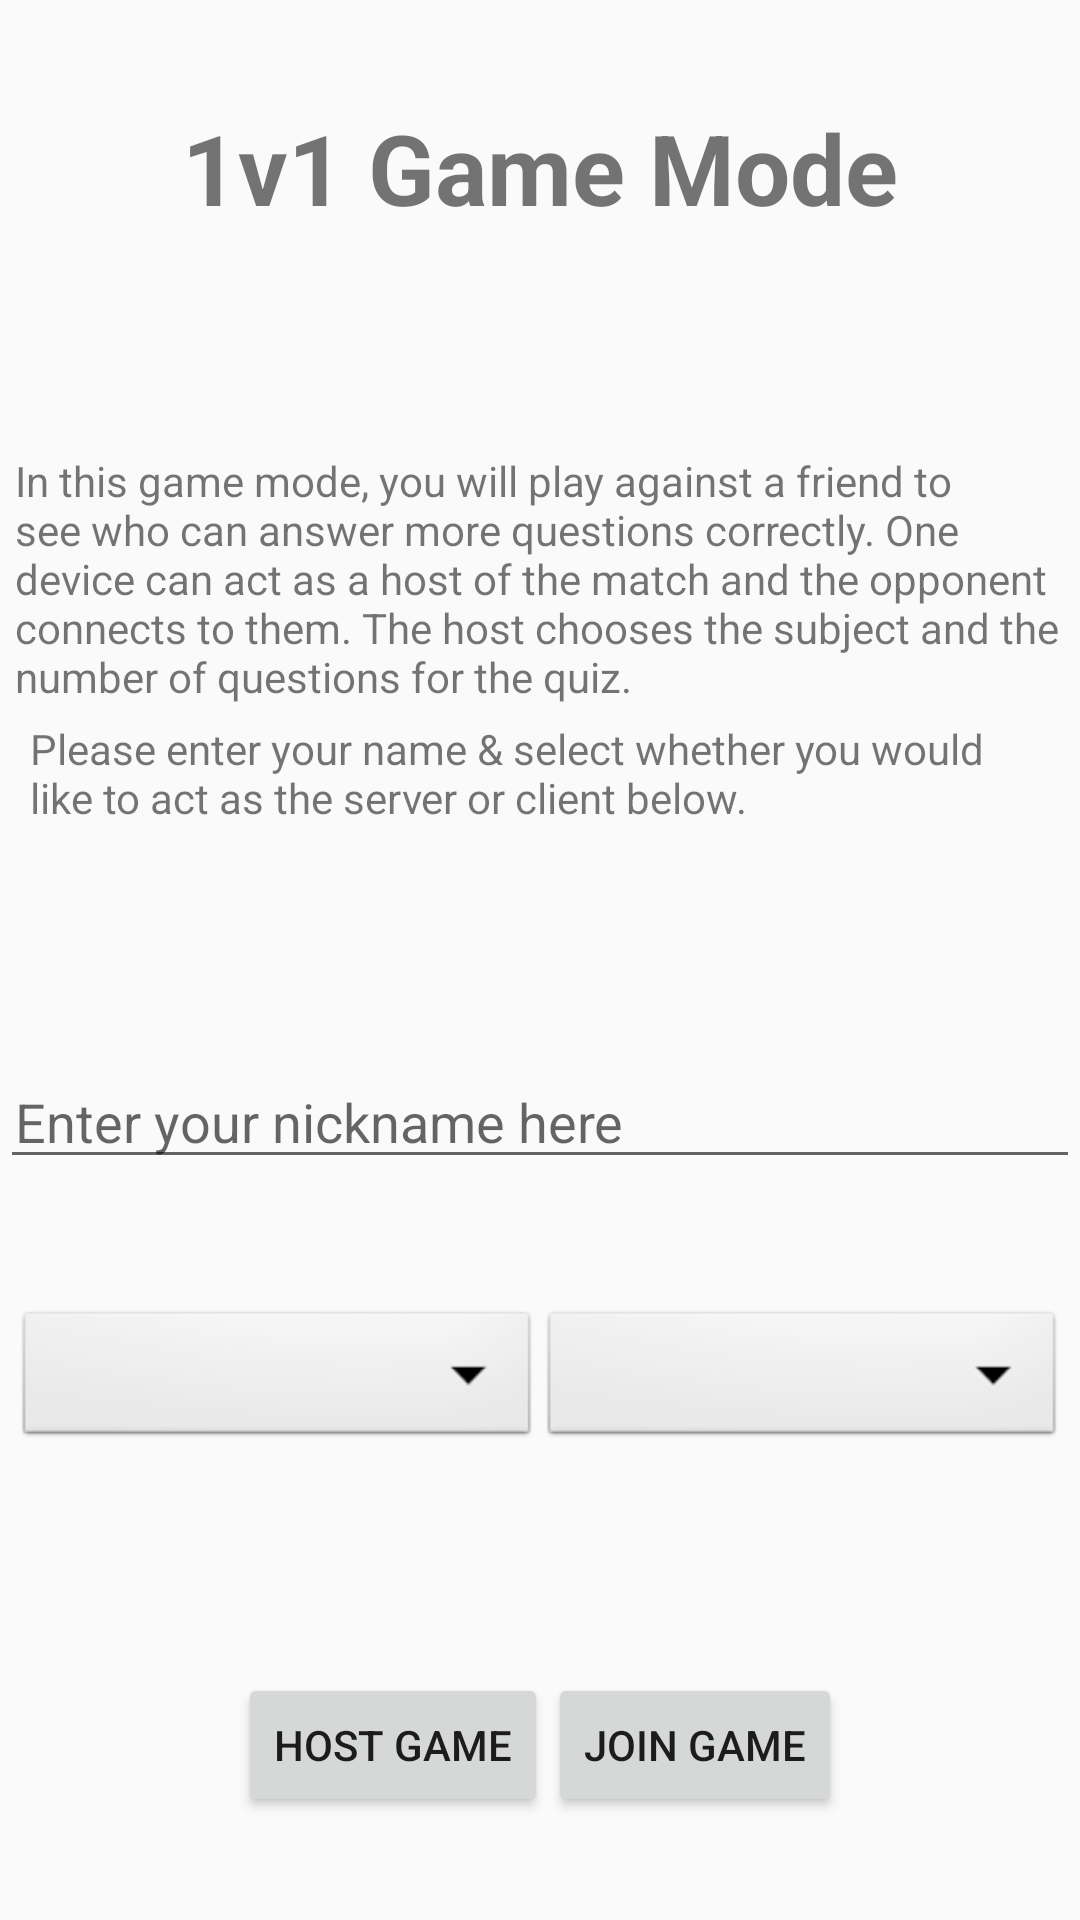

Write the Android layout XML for this screen, with the resource values it uses.
<!-- AndroidManifest.xml: application theme AppTheme -->
<!-- res/layout/online_game.xml -->
<?xml version="1.0" encoding="utf-8"?>
<LinearLayout xmlns:android="http://schemas.android.com/apk/res/android"
    xmlns:tools="http://schemas.android.com/tools"
    tools:context=".OnlineStart"
    android:layout_width="match_parent"
    android:layout_height="match_parent"
    android:orientation="vertical">

    <TextView
        android:layout_height="wrap_content"
        android:layout_width="fill_parent"
        android:layout_weight="1"
        android:id="@+id/online_game_mode_title"
        android:text="@string/online_game_mode_title"
        android:textStyle="bold"
        android:textSize="@dimen/sub_title_size"
        android:gravity="center_vertical|center"
        android:contentDescription="@string/chat_room_title_asc_description"
        />

    <LinearLayout
        android:layout_width="fill_parent"
        android:layout_height="wrap_content"
        android:layout_weight="1"
        android:orientation="vertical"
        android:gravity="center_vertical|center"
        android:padding="@dimen/padding_5dp">

        <TextView
            android:layout_width="wrap_content"
            android:layout_height="wrap_content"
            android:id="@+id/online_game_mode_description"
            android:text="@string/online_game_mode_description"/>

        <TextView
            android:layout_width="wrap_content"
            android:layout_height="wrap_content"
            android:padding="@dimen/padding_5dp"
            android:id="@+id/online_game_mode_instructions"
            android:text="@string/online_game_instructions"/>

        <TextView
            android:layout_width="wrap_content"
            android:layout_height="wrap_content"
            android:padding="@dimen/padding_5dp"
            android:id="@+id/online_game_mode_score"/>

    </LinearLayout>

    <LinearLayout
        android:layout_width="fill_parent"
        android:layout_height="wrap_content"
        android:orientation="horizontal"
        android:gravity="center"
        android:layout_weight=".1">
        <EditText
            android:id="@+id/online_enter_name"
            android:paddingLeft="@dimen/padding_5dp"
            android:paddingRight="@dimen/padding_5dp"
            android:layout_width="fill_parent"
            android:layout_height="wrap_content"
            android:hint="@string/online_enter_name_hint"/>

    </LinearLayout>

    <LinearLayout
        android:layout_width="fill_parent"
        android:layout_height="wrap_content"
        android:layout_weight="1"
        android:orientation="horizontal"
        android:gravity="center_vertical|center"
        android:padding="@dimen/padding_5dp">

        <Spinner
            android:id="@+id/spinner_subjects"
            android:layout_width="0dp"
            android:layout_height="wrap_content"
            android:layout_weight="1"
            android:background="@android:drawable/btn_dropdown"
            android:spinnerMode="dropdown"
            android:contentDescription="@string/subject_spinner_asc_description"/>
        <Spinner
            android:id="@+id/number_of_questions"
            android:layout_width="0dp"
            android:layout_height="wrap_content"
            android:layout_weight="1"
            android:background="@android:drawable/btn_dropdown"
            android:spinnerMode="dropdown"
            android:contentDescription="@string/number_of_questions_asc_description"/>

    </LinearLayout>

    <LinearLayout
        android:layout_width="fill_parent"
        android:layout_height="wrap_content"
        android:orientation="horizontal"
        android:gravity="center"
        android:layout_weight="1">
        <Button
            android:id="@+id/host_button"
            android:layout_width="wrap_content"
            android:layout_height="wrap_content"
            android:text="@string/host_game_text_view"
            android:onClick="hostChosen"
            android:contentDescription="@string/host_button_asc_description"/>

        <Button
            android:id="@+id/join_button"
            android:layout_width="wrap_content"
            android:layout_height="wrap_content"
            android:text="@string/join_game_text_view"
            android:onClick="joinChosen"
            android:contentDescription="@string/join_game_asc_description"/>

    </LinearLayout>

</LinearLayout>
<!-- resources referenced by this layout -->
<resources>
  <dimen name="padding_5dp">5dp</dimen>
  <dimen name="sub_title_size">32.5sp</dimen>
  <string name="chat_room_title_asc_description">Chat room. Title</string>
  <string name="host_button_asc_description">Host Game.</string>
  <string name="host_game_text_view">Host Game</string>
  <string name="join_game_asc_description">Join Game.</string>
  <string name="join_game_text_view">Join Game</string>
  <string name="number_of_questions_asc_description">Select number of questions from list.</string>
  <string name="online_enter_name_hint">Enter your nickname here</string>
  <string name="online_game_instructions">Please enter your name &amp; select whether you would like to act as the server or client below.</string>
  <string name="online_game_mode_description">In this game mode, you will play against a friend to see who can answer more questions correctly. One device can act as a host of the match and the opponent connects to them. The host chooses the subject and the number of questions for the quiz.</string>
  <string name="online_game_mode_title">1v1 Game Mode</string>
  <string name="subject_spinner_asc_description">Select subject from list.</string>
  <style name="AppTheme" parent="Theme.AppCompat.Light">
          
          <item name="android:windowNoTitle">false</item>
          <item name="android:windowTitleBackgroundStyle">@style/titleBar</item>
          <item name="colorPrimary">@color/colorPrimary</item>
          <item name="colorPrimaryDark">@color/colorPrimaryDark</item>
          <item name="colorAccent">@color/colorAccent</item>
      </style>
  <style name="titleBar">
          <item name="android:background">@color/colorPrimary</item>
          <item name="android:paddingLeft">10dp</item>
          <item name="android:textColor">@color/titleBarColor</item>
      </style>
  <color name="colorPrimary">#ff0000</color>
  <color name="colorPrimaryDark">#d90000</color>
  <color name="colorAccent">#303F9F</color>
  <color name="titleBarColor">#FFFFFF</color>
</resources>
